Run: headless pygame with SDL's dummy video driver; simulated clock (each Clock.tick advances the game by its frame time, no real sleeping); random seed 0; keys injected as events and as key.get_pressed() state; no mouse input.
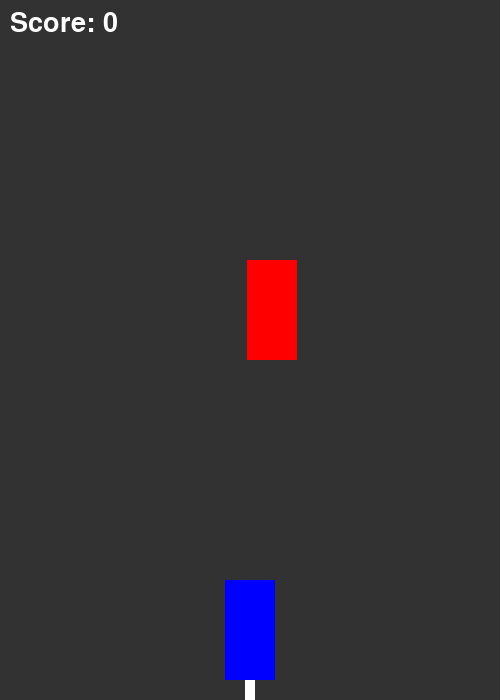
Frame 1 of 4 · flips 1–60 · no input
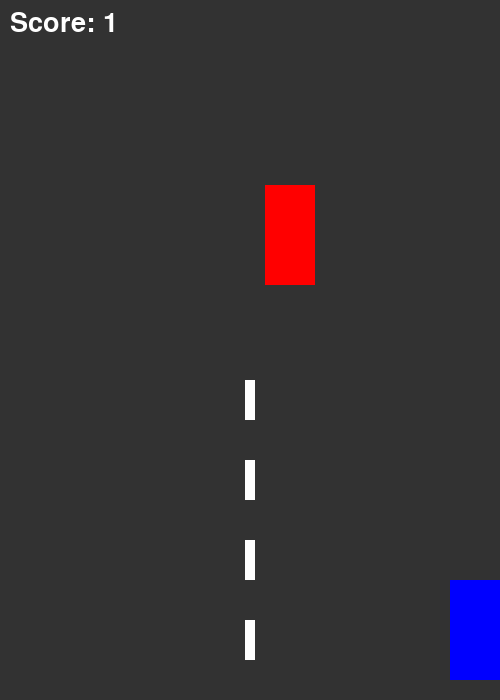
Frame 2 of 4 · flips 61–180 · tapped SPACE, RETURN · held RIGHT (→), D
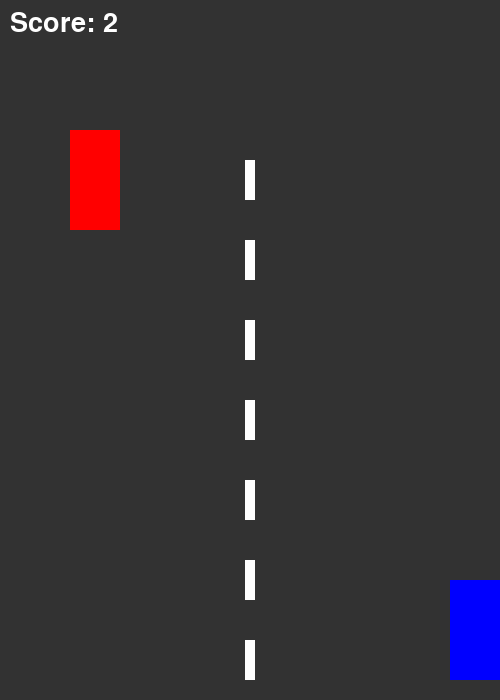
Frame 3 of 4 · flips 181–300 · held DOWN (↓), S
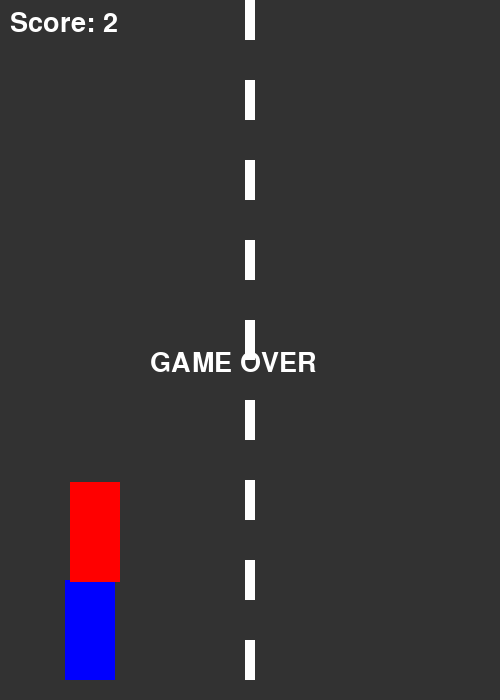
Frame 4 of 4 · flips 301–420 · held LEFT (←), A, UP (↑), W

The pygame program that drew these frames:

import pygame
import random

# Initialize pygame
pygame.init()

# Screen size
WIDTH = 500
HEIGHT = 700

# Colors
WHITE = (255, 255, 255)
BLACK = (0, 0, 0)
RED = (255, 0, 0)
BLUE = (0, 0, 255)
GRAY = (50, 50, 50)

# Create screen
screen = pygame.display.set_mode((WIDTH, HEIGHT))
pygame.display.set_caption("Car Racing Game")

# Clock
clock = pygame.time.Clock()

# Font
font = pygame.font.SysFont(None, 40)

# Player car
car_width = 50
car_height = 100

player_x = WIDTH // 2 - car_width // 2
player_y = HEIGHT - 120

player_speed = 7

# Enemy car
enemy_width = 50
enemy_height = 100

enemy_x = random.randint(50, WIDTH - 100)
enemy_y = -100

enemy_speed = 6

# Score
score = 0

# Road lines
line_y = 0

# Game loop
running = True

while running:

    clock.tick(60)

    # Events
    for event in pygame.event.get():

        if event.type == pygame.QUIT:
            running = False

    # Key controls
    keys = pygame.key.get_pressed()

    if keys[pygame.K_LEFT]:
        player_x -= player_speed

    if keys[pygame.K_RIGHT]:
        player_x += player_speed

    # Boundary check
    if player_x < 0:
        player_x = 0

    if player_x > WIDTH - car_width:
        player_x = WIDTH - car_width

    # Enemy movement
    enemy_y += enemy_speed

    # Respawn enemy
    if enemy_y > HEIGHT:

        enemy_y = -100
        enemy_x = random.randint(50, WIDTH - 100)

        score += 1

        # Increase difficulty
        enemy_speed += 0.2

    # Background
    screen.fill(GRAY)

    # Road lines animation
    line_y += 10

    if line_y > HEIGHT:
        line_y = 0

    for i in range(0, HEIGHT, 80):

        pygame.draw.rect(
            screen,
            WHITE,
            (WIDTH//2 - 5, i + line_y, 10, 40)
        )

    # Draw player car
    pygame.draw.rect(
        screen,
        BLUE,
        (player_x, player_y, car_width, car_height)
    )

    # Draw enemy car
    pygame.draw.rect(
        screen,
        RED,
        (enemy_x, enemy_y, enemy_width, enemy_height)
    )

    # Collision detection
    player_rect = pygame.Rect(
        player_x,
        player_y,
        car_width,
        car_height
    )

    enemy_rect = pygame.Rect(
        enemy_x,
        enemy_y,
        enemy_width,
        enemy_height
    )

    if player_rect.colliderect(enemy_rect):

        game_over = font.render(
            "GAME OVER",
            True,
            WHITE
        )

        screen.blit(
            game_over,
            (WIDTH//2 - 100, HEIGHT//2)
        )

        pygame.display.update()

        pygame.time.delay(3000)

        running = False

    # Score display
    score_text = font.render(
        f"Score: {score}",
        True,
        WHITE
    )

    screen.blit(score_text, (10, 10))

    # Update display
    pygame.display.update()

# Quit game
pygame.quit()
